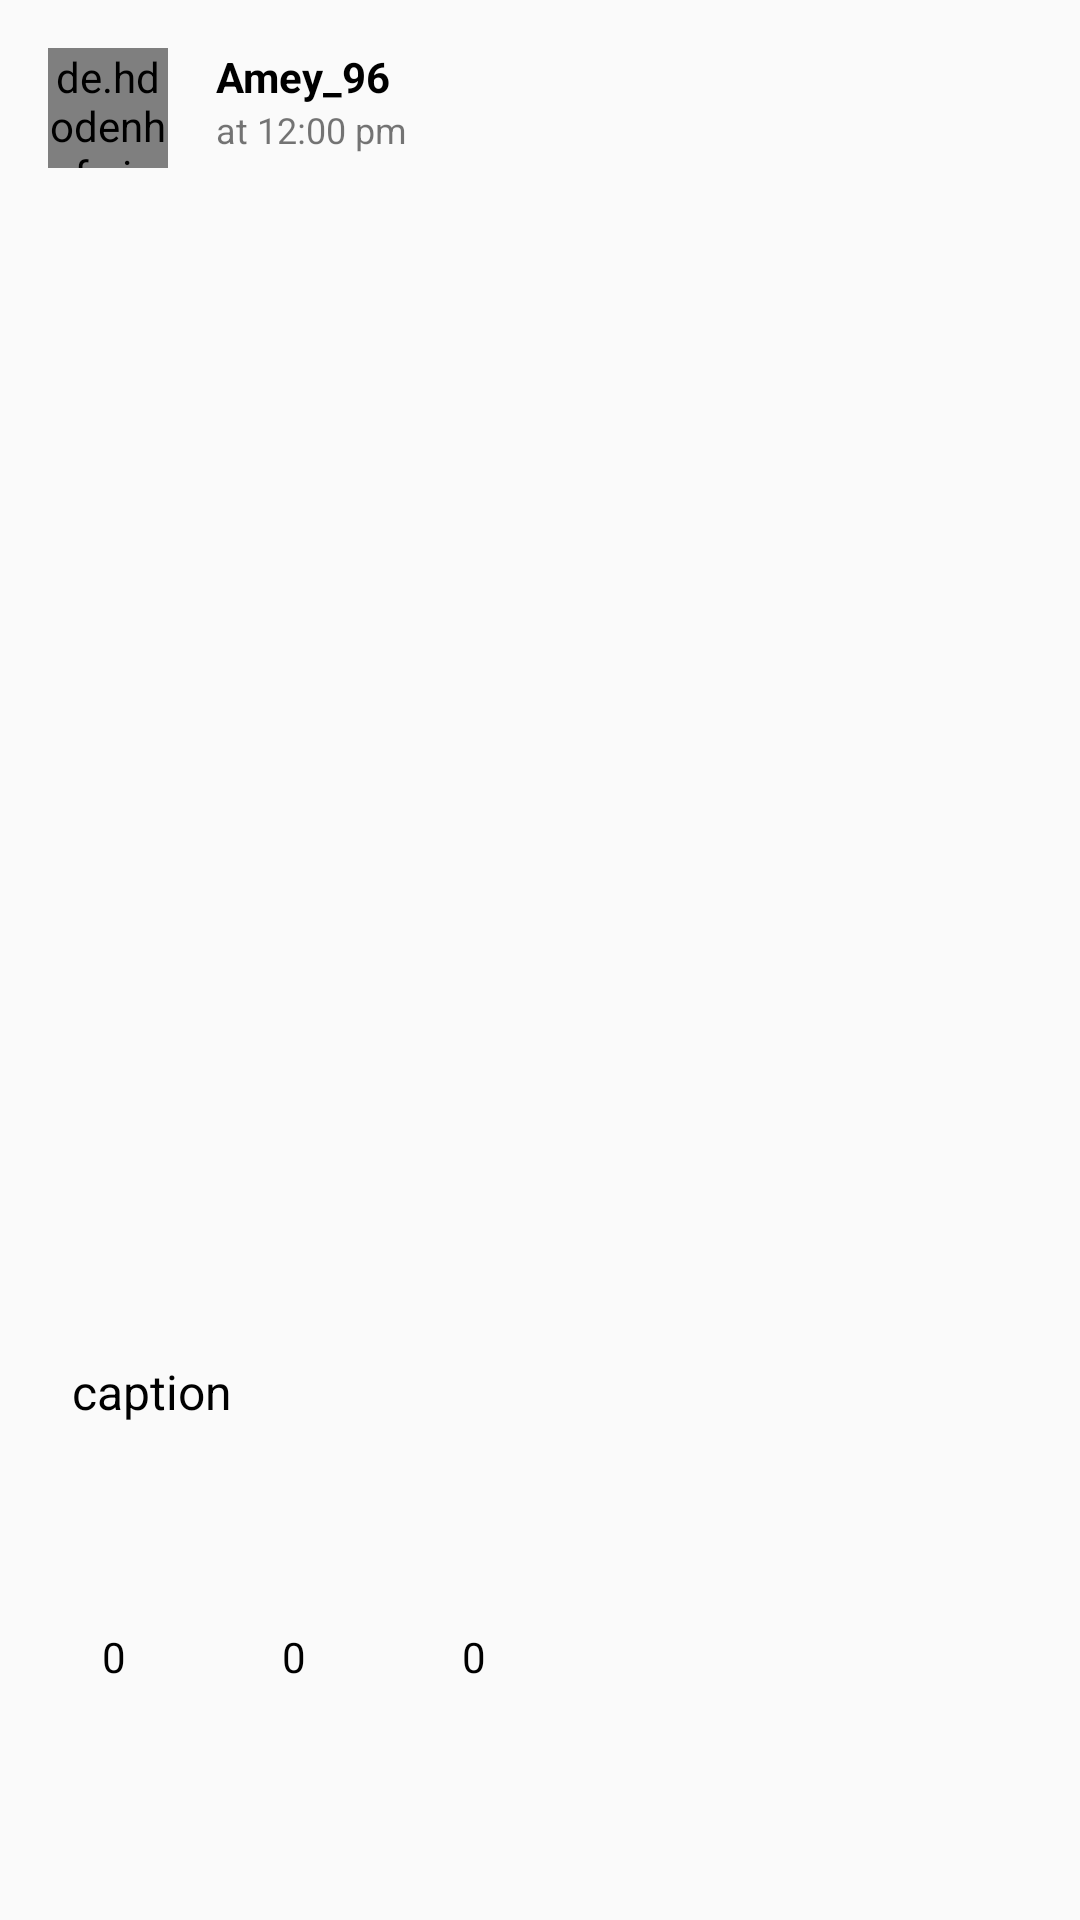

Produce the Android XML layout that renders to this screen, including the resource entries it uses.
<!-- AndroidManifest.xml: application theme AppTheme -->
<!-- res/layout/post_layout.xml -->
<?xml version="1.0" encoding="utf-8"?>
<androidx.constraintlayout.widget.ConstraintLayout xmlns:android="http://schemas.android.com/apk/res/android"
    xmlns:app="http://schemas.android.com/apk/res-auto"
    xmlns:tools="http://schemas.android.com/tools"
    android:orientation="vertical"
    android:paddingBottom="16dp"
    android:layout_width="match_parent"
    android:layout_height="match_parent">

    <de.hdodenhof.circleimageview.CircleImageView
        android:id="@+id/profile"
        android:layout_width="40dp"
        android:layout_height="40dp"
        android:layout_marginStart="16dp"
        android:layout_marginTop="16dp"
        android:src="@drawable/profile"
        app:civ_border_color="#364CC6"
        app:civ_border_width="1dp"
        app:layout_constraintStart_toStartOf="parent"
        app:layout_constraintTop_toTopOf="parent" />

    <TextView
        android:id="@+id/username"
        android:layout_width="wrap_content"
        android:layout_height="wrap_content"
        android:layout_marginStart="16dp"
        android:text="Amey_96"
        android:textColor="@android:color/black"
        android:textStyle="bold"
        app:layout_constraintStart_toEndOf="@+id/profile"
        app:layout_constraintTop_toTopOf="@+id/profile" />

    <TextView
        android:id="@+id/time"
        android:layout_width="wrap_content"
        android:layout_height="wrap_content"
        android:layout_marginStart="16dp"
        android:text="at 12:00 pm"
        android:textSize="12sp"
        app:layout_constraintStart_toEndOf="@+id/profile"
        app:layout_constraintTop_toBottomOf="@+id/username" />

    <ImageView
        android:id="@+id/photo"
        android:layout_width="0dp"
        android:layout_height="357dp"
        android:layout_marginTop="16dp"
        app:layout_constraintEnd_toEndOf="parent"
        app:layout_constraintStart_toStartOf="parent"
        app:layout_constraintTop_toBottomOf="@+id/profile"
        app:srcCompat="@android:drawable/sym_def_app_icon" />

    <TextView
        android:id="@+id/caption"
        android:layout_width="0dp"
        android:layout_height="wrap_content"
        android:layout_marginStart="16dp"
        android:layout_marginTop="16dp"
        android:layout_marginEnd="16dp"
        android:text="caption"
        android:padding="8dp"
        android:textColor="@android:color/black"
        android:textSize="16sp"
        app:layout_constraintEnd_toEndOf="parent"
        app:layout_constraintStart_toStartOf="parent"
        app:layout_constraintTop_toBottomOf="@+id/photo" />

    <ImageView
        android:id="@+id/like_btn"
        android:layout_width="60dp"
        android:layout_height="60dp"
        android:layout_marginStart="8dp"
        android:padding="8dp"
        app:layout_constraintStart_toStartOf="parent"
        app:layout_constraintTop_toBottomOf="@+id/caption"
        app:srcCompat="@drawable/like_default" />

    <ImageView
        android:id="@+id/comment_btn"
        android:layout_width="60dp"
        android:layout_height="60dp"
        android:padding="8dp"
        app:layout_constraintStart_toEndOf="@+id/like_btn"
        app:layout_constraintTop_toBottomOf="@+id/caption"
        app:srcCompat="@drawable/comment" />

    <ImageView
        android:id="@+id/share_btn"
        android:layout_width="60dp"
        android:layout_height="60dp"
        android:padding="8dp"
        app:layout_constraintStart_toEndOf="@+id/comment_btn"
        app:layout_constraintTop_toBottomOf="@+id/caption"
        app:srcCompat="@drawable/share" />

    <LinearLayout
        android:layout_width="0dp"
        android:layout_height="wrap_content"
        android:orientation="horizontal"
        app:layout_constraintEnd_toEndOf="@+id/share_btn"
        app:layout_constraintStart_toStartOf="@+id/like_btn"
        app:layout_constraintTop_toBottomOf="@+id/comment_btn">

        <TextView
            android:id="@+id/like_count"
            android:layout_width="wrap_content"
            android:layout_height="wrap_content"
            android:layout_weight="1"
            android:ellipsize="end"
            android:gravity="center"
            android:textColor="@android:color/black"
            android:text="0" />

        <TextView
            android:id="@+id/comment_count"
            android:layout_width="wrap_content"
            android:layout_height="wrap_content"
            android:textColor="@android:color/black"
            android:layout_weight="1"
            android:ellipsize="end"
            android:gravity="center"
            android:text="0" />

        <TextView
            android:id="@+id/share_count"
            android:layout_width="wrap_content"
            android:layout_height="wrap_content"
            android:layout_weight="1"
            android:ellipsize="end"
            android:gravity="center"
            android:textColor="@android:color/black"
            android:text="0" />
    </LinearLayout>


</androidx.constraintlayout.widget.ConstraintLayout>
<!-- resources referenced by this layout -->
<resources>
  <!-- drawable profile: png bitmap (drawable-v24, 6781 bytes) -->
  <!-- drawable share (drawable) -->
  <vector android:height="24dp" android:tint="#1FC5FF"
      android:viewportHeight="24" android:viewportWidth="24"
      android:width="24dp" xmlns:android="http://schemas.android.com/apk/res/android">
      <path android:fillColor="@android:color/white" android:pathData="M21,3L3,10.53v0.98l6.84,2.65L12.48,21h0.98L21,3z"/>
  </vector>
  <style name="AppTheme" parent="Theme.AppCompat.Light.NoActionBar">
          
          <item name="colorPrimary">@color/colorPrimary</item>
          <item name="colorPrimaryDark">@color/colorPrimaryDark</item>
          <item name="colorAccent">@android:color/holo_orange_dark</item>
      </style>
  <color name="colorPrimary">#D9CFE8</color>
  <color name="colorPrimaryDark">#9C82D8</color>
</resources>
